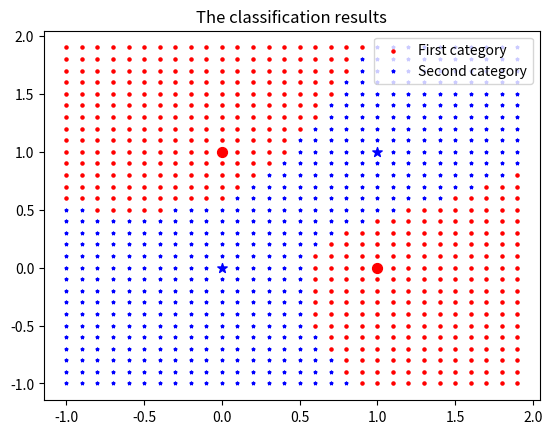

The matplotlib source for this figure:
#!/usr/bin/env python
# coding: utf-8


# === 实现异或 === #


import numpy as np
import matplotlib.pyplot as plt

err_goal = 1e-6  # 设置误差
max_epoch = 10000  # 最大训练次数
lr = 0.1  # 学习速率
a = 0.5  # 惯性系数
Oi = 0
Ok = 0  # 隐含层和输出层赋初值
X = np.array([[0, 0, 1, 1], [0, 1, 0, 1]])
T = np.array([0, 1, 1, 0])  # 设置训练集

# 初始化各参数
M = 2
q = 8
L = 1
N = 4
Wij = np.random.uniform(-1, 1, (q, M))
Wki = np.random.uniform(-1, 1, (L, q))
Wij0 = np.zeros(Wij.shape)
Wki0 = np.zeros(Wki.shape)
b1 = np.random.uniform(-1, 1, (q, 1))
b2 = np.random.uniform(-1, 1, (L, 1))


# 前馈计算，求系统输出及误差；输出层为线性函数
for epoch in range(max_epoch):
    for p in range(N):
        NETi = np.dot(Wij, np.expand_dims(X[:, p], axis=1)) + b1
        # for i in range(q):
        #     Oi[i] = 1/(1+np.exp(-NETi[i]))
        Oi = 1 / (1 + np.exp(-NETi))

        Ok = np.dot(Wki, Oi) + b2
        E = (np.dot((T[p] - Ok).T, T[p] - Ok)) / 2

        if E < err_goal:
            break

        # 反向传播求网络权值及偏置修正量
        deltak = T[p] - Ok
        W = Wki
        Wki = Wki + lr * deltak * Oi.T + a * (Wki - Wki0)
        Wki0 = W
        b2 = b2 + lr * deltak

        deltai = Oi * (1 - Oi) * (np.dot(Wki.T, deltak))
        W = Wij
        Wij = Wij + lr * np.dot(deltai, np.expand_dims(X[:, p], axis=1).T) + a * (Wij - Wij0)
        Wij0 = W
        b1 = b1 + lr * deltai


# 在(-1,1)~(2,2)之间形成点阵
x = np.arange(-1, 2, 0.1)
N = len(x)
xx = np.zeros((2, N * N))
for i in range(N):
    for j in range(N):
        xx[0, (i - 1) * N + j] = x[i]
        xx[1, (i - 1) * N + j] = x[j]

y = np.zeros(xx.shape[1])

for k in range(xx.shape[1]):
    Xall = xx[:, k]
    NETi = np.dot(Wij, np.expand_dims(Xall, axis=1)) + b1  # 检测输出
    Oi = 1 / (1 + np.exp(-NETi))
    Ok = np.dot(Wki, Oi) + b2
    y[k] = Ok  # 保存点阵中每个输出

# print(y)


# 以0.5为界，将输出标位两类
plt.figure()
plt.scatter(xx[0, y >= 0.5], xx[1, y >= 0.5], s=5, c='r', marker='o', label='First category')
plt.scatter(xx[0][y < 0.5], xx[1, y < 0.5], s=5, c='b', marker='*', label='Second category')

# 训练样本标粗
plt.scatter(X[0, T >= 0.5], X[1, T >= 0.5], s=50, c='r', marker='o')
plt.scatter(X[0, T < 0.5], X[1, T < 0.5], s=50, c='b', marker='*')

plt.legend()
plt.title('The classification results')
plt.show()

